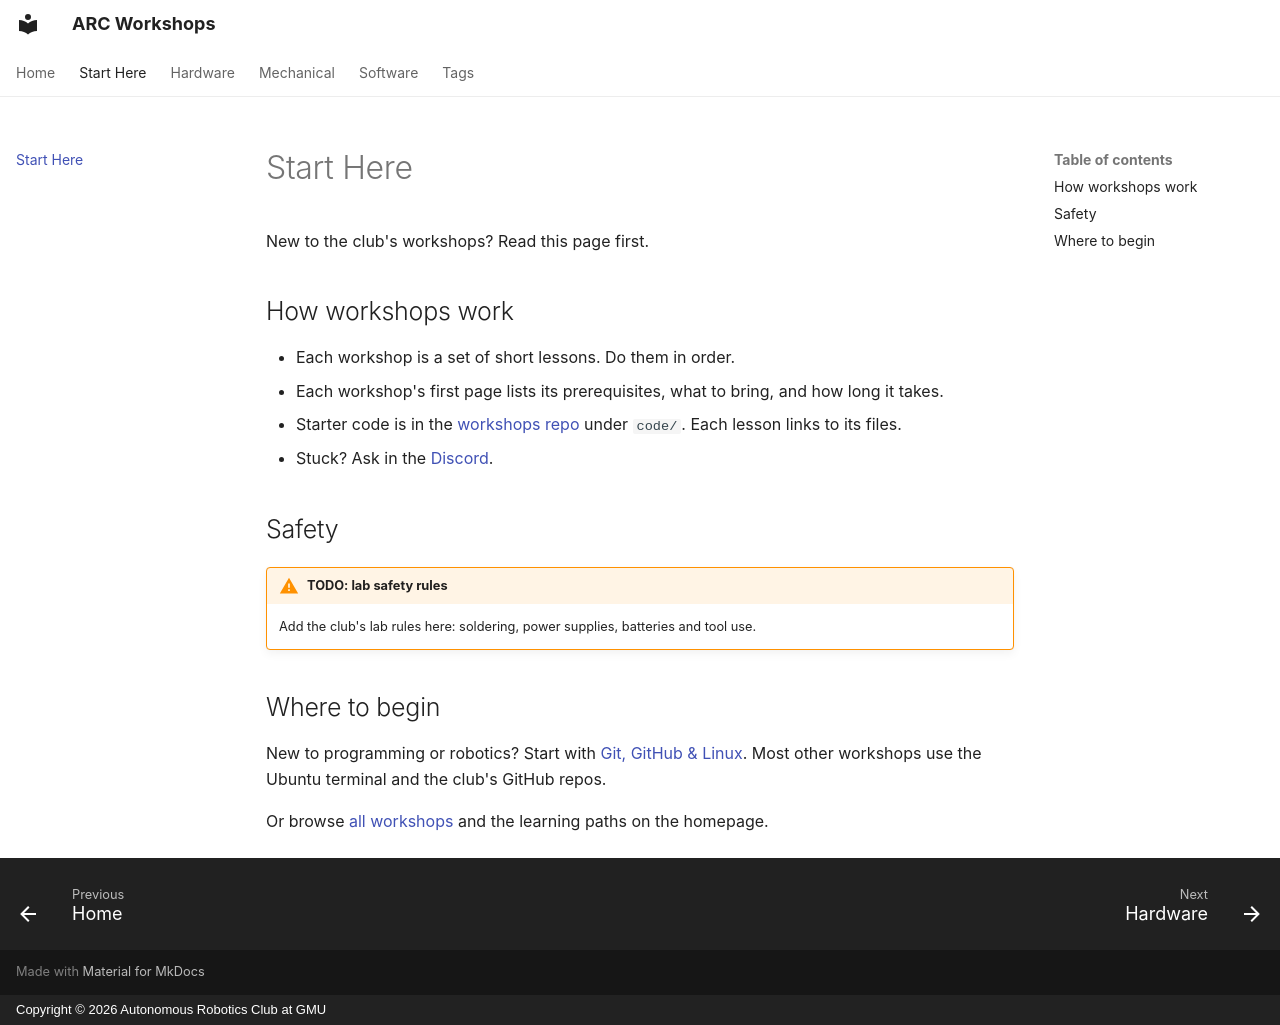

repository: ARC-GMU/workshops · page: start-here/index.html · generator: mkdocs · copyright: Copyright © 2026 Autonomous Robotics Club at GMU

---
description: "How ARC workshops work, lab safety, and which workshop to take first."
---

# Start Here

New to the club's workshops? Read this page first.

## How workshops work

- Each workshop is a set of short lessons. Do them in order.
- Each workshop's first page lists its prerequisites, what to bring, and how long it takes.
- Starter code is in the [workshops repo](https://github.com/ARC-GMU/workshops) under `code/`. Each lesson links to its files.
- Stuck? Ask in the [Discord](https://discord.gg/zn93yRNZGb).

## Safety

!!! warning "TODO: lab safety rules"
    Add the club's lab rules here: soldering, power supplies, batteries and tool use.

## Where to begin

New to programming or robotics? Start with [Git, GitHub & Linux](../software/git-github-linux/index.md). Most other workshops use the Ubuntu terminal and the club's GitHub repos.

Or browse [all workshops](../index.md) and the learning paths on the homepage.
